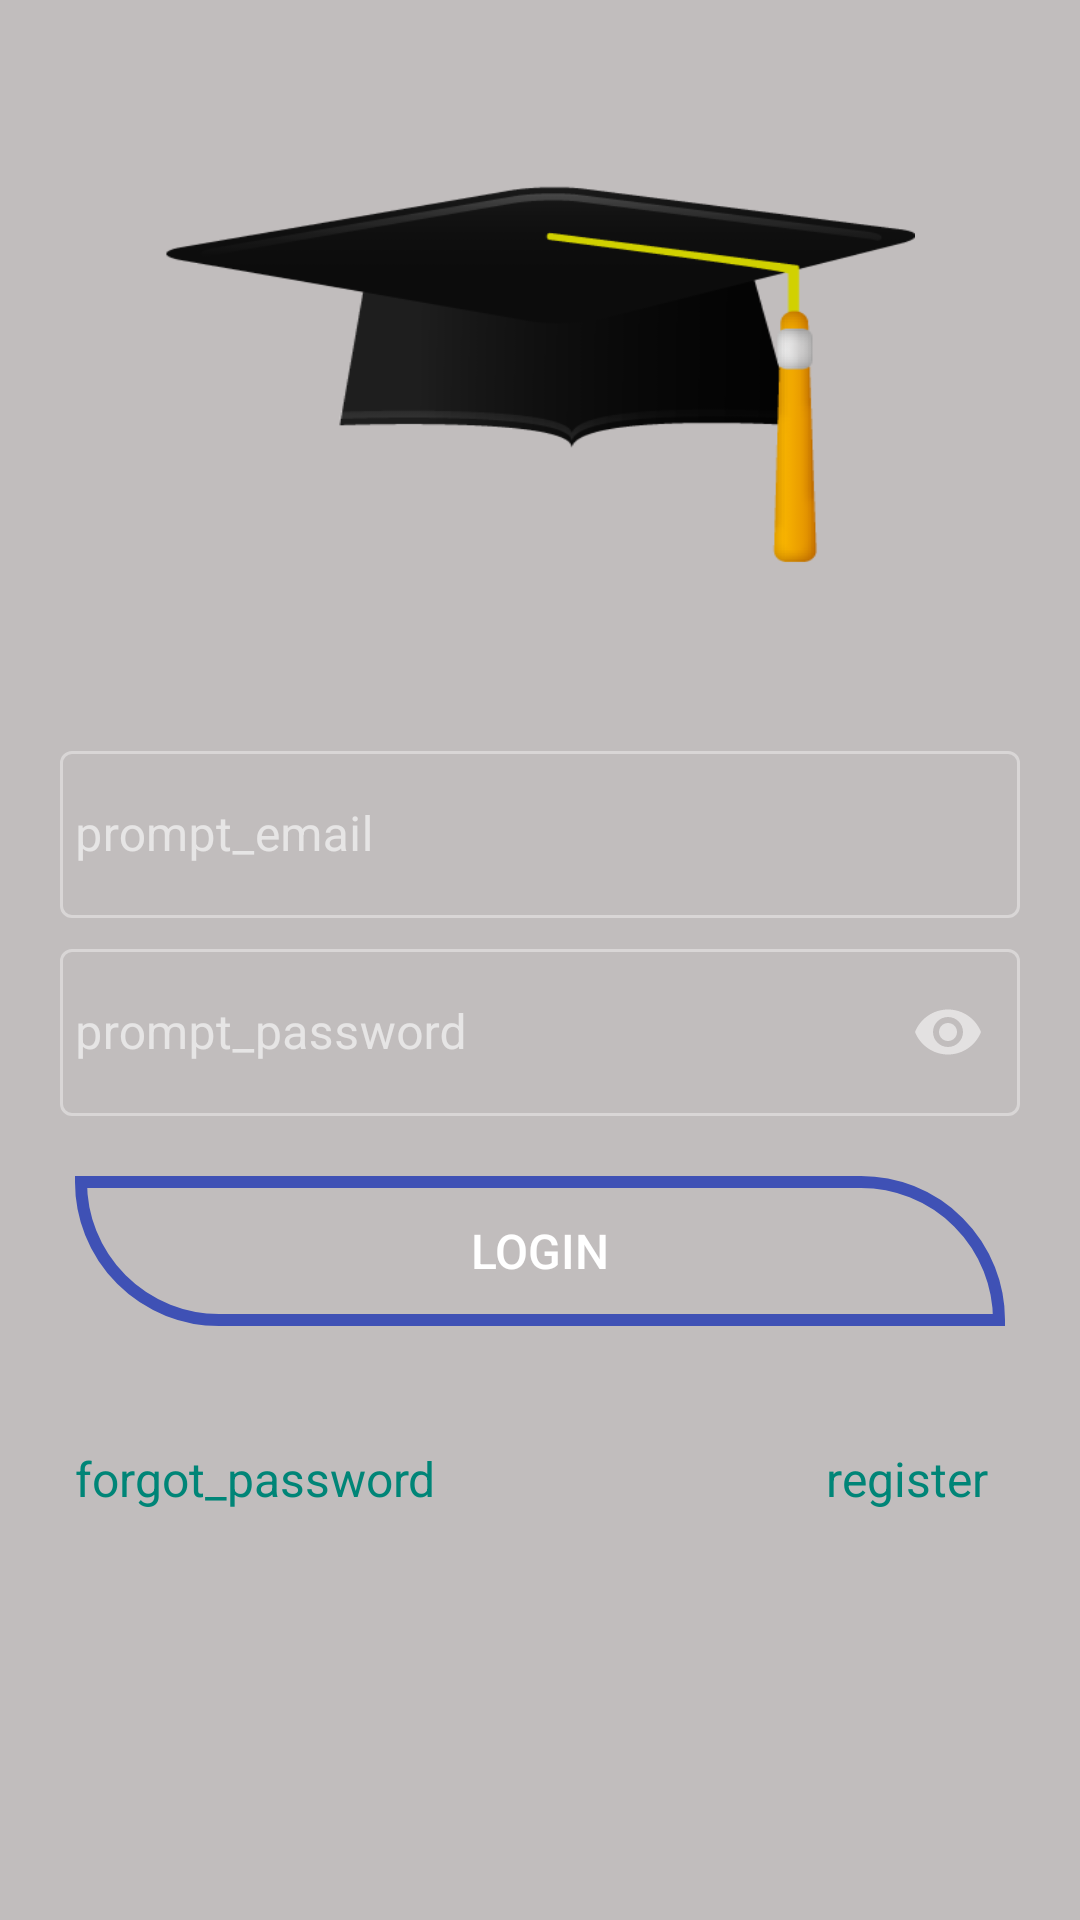

Write the Android layout XML for this screen, with the resource values it uses.
<!-- AndroidManifest.xml: application theme Theme.GeofenceBasedAttendance -->
<!-- res/layout/activity_lecturer_login.xml -->
<?xml version="1.0" encoding="utf-8"?>
<RelativeLayout xmlns:android="http://schemas.android.com/apk/res/android"
    xmlns:app="http://schemas.android.com/apk/res-auto"
    xmlns:tools="http://schemas.android.com/tools"
    android:layout_width="match_parent"
    android:layout_height="match_parent"
    tools:context=".lecturer.LecturerLogin">

    <LinearLayout
        android:layout_width="match_parent"
        android:layout_height="wrap_content"
        android:layout_gravity="center"
        android:layout_margin="5dp"
        android:orientation="vertical">
        <ImageView
            android:id="@+id/lecIcon"
            android:layout_width="250dp"
            android:layout_height="220dp"
            android:src="@drawable/attendclass"
            android:scaleType="fitXY"
            android:layout_marginTop="10dp"
            android:layout_gravity="center_horizontal"
            />

        <com.google.android.material.textfield.TextInputLayout
            android:id="@+id/emailError"
            android:layout_width="match_parent"
            android:layout_height="wrap_content"
            android:autofillHints="@string/prompt_email"
            style="@style/Widget.MaterialComponents.TextInputLayout.OutlinedBox"
            android:layout_marginTop="10dp"
            android:layout_marginLeft="15dp"
            android:layout_marginRight="15dp">


            <EditText
                android:id="@+id/lecEmail"
                android:layout_width="match_parent"
                android:layout_height="wrap_content"
                android:layout_marginTop="10dp"
                android:hint="@string/prompt_email"
                android:inputType="textEmailAddress"
                android:maxLines="1"
                android:paddingStart="5dp"
                android:singleLine="true"/>

        </com.google.android.material.textfield.TextInputLayout>

        <com.google.android.material.textfield.TextInputLayout
            android:id="@+id/passError"
            android:layout_width="match_parent"
            android:layout_height="wrap_content"
            style="@style/Widget.MaterialComponents.TextInputLayout.OutlinedBox"
            android:layout_marginTop="5dp"
            android:layout_marginLeft="15dp"
            android:layout_marginRight="15dp"
            app:passwordToggleEnabled="true">

            <EditText
                android:id="@+id/lecPassword"
                android:layout_width="match_parent"
                android:layout_height="wrap_content"
                android:layout_marginTop="10dp"
                android:hint="@string/prompt_password"
                android:inputType="textPassword"
                android:maxLines="1"
                android:paddingStart="5dp"
                android:singleLine="true"/>

        </com.google.android.material.textfield.TextInputLayout>

        <Button
            android:id="@+id/leclogin"
            android:layout_width="match_parent"
            android:layout_height="50dp"
            android:layout_margin="20dp"
            android:background="@drawable/gradient"
            android:text="@string/login"
            android:textColor="@android:color/white"
            android:textSize="16sp"/>


        <LinearLayout
            android:layout_width="match_parent"
            android:layout_height="wrap_content"
            android:orientation="horizontal"
            android:layout_below="@+id/lecLogin"
            android:layout_margin="15dp"
            android:layout_marginTop="15dp"
            >
            <TextView
                android:id="@+id/forgotpassword"
                android:layout_width="wrap_content"
                android:layout_height="wrap_content"
                android:layout_marginTop="5dp"
                android:gravity="start"
                android:layout_marginStart="5dp"
                android:text="@string/forgot_password"
                android:textColor="@color/color_primary"
                android:textSize="16sp"/>

            <TextView
                android:id="@+id/registerLecturer"
                android:layout_width="wrap_content"
                android:layout_height="37dp"
                android:layout_marginTop="5dp"
                android:layout_marginStart="130dp"
                android:text="@string/register"
                android:textColor="@color/color_primary"
                android:textSize="16sp" />
            <ProgressBar
                android:id="@+id/progressbar"
                android:layout_width="wrap_content"
                android:layout_height="wrap_content"
                android:visibility="gone" />


        </LinearLayout>
    </LinearLayout>

</RelativeLayout>
<!-- resources referenced by this layout -->
<resources>
  <color name="color_primary">#008577</color>
  <!-- drawable attendclass: png bitmap (drawable, 13838 bytes) -->
  <!-- drawable gradient (drawable) -->
  <?xml version="1.0" encoding="utf-8"?>
  <shape xmlns:android="http://schemas.android.com/apk/res/android">
  
  
      <stroke
          android:width="4dp"
          android:color="#3F51B5"/>
      <corners
          android:bottomLeftRadius="100dp"
          android:topRightRadius="100dp"
          />
  
  </shape>
  <string name="forgot_password">forgot_password</string>
  <string name="login">login</string>
  <string name="prompt_email">prompt_email</string>
  <string name="prompt_password">prompt_password</string>
  <string name="register">register</string>
  <style name="Theme.GeofenceBasedAttendance" parent="Theme.MaterialComponents.NoActionBar">
  
          <item name="android:windowBackground">@color/layouts</item>
          
          <item name="colorPrimary">#644A91</item>
          <item name="colorPrimaryVariant">#85478F</item>
          <item name="colorOnPrimary">@color/card_Color</item>
          
          <item name="colorSecondary">@color/colorAccent</item>
          <item name="colorSecondaryVariant">@color/color_primary</item>
          <item name="colorOnSecondary">@color/card_Color</item>
          
          <item name="android:statusBarColor" tools:targetApi="l">?attr/colorPrimaryVariant</item>
          <item name="android:itemBackground">#ffffff</item>
          
      </style>
  <color name="layouts">#C1BDBD</color>
  <color name="card_Color">#FFFFFFFF</color>
  <color name="colorAccent">#D81B60</color>
</resources>
